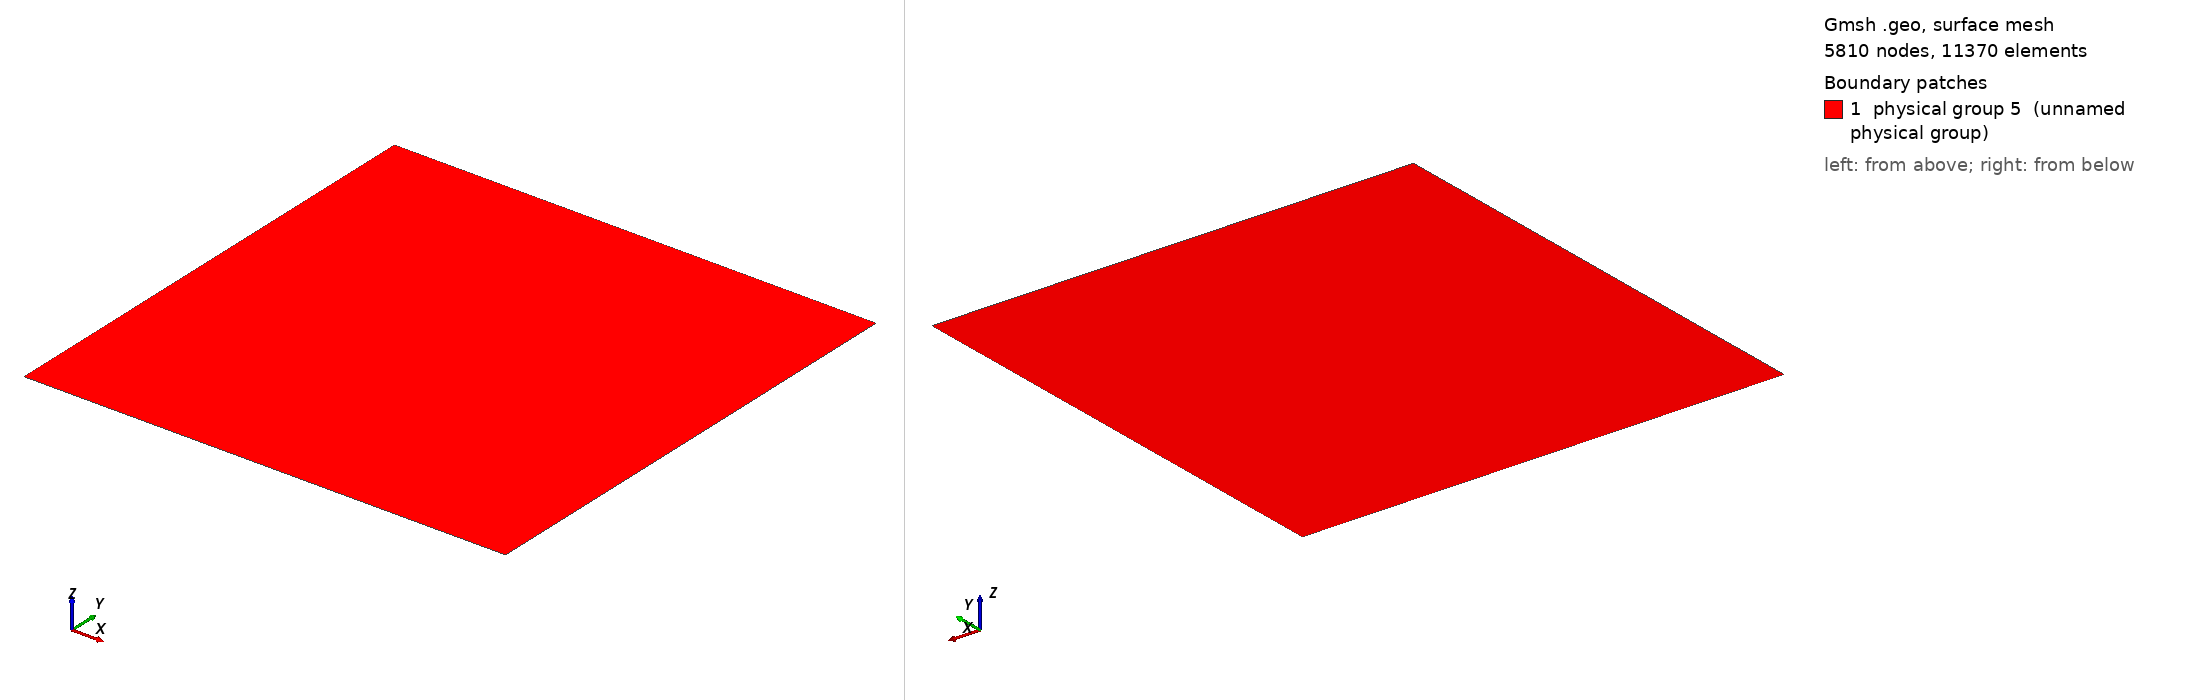

Gmsh geometry script, surface-meshed: 5810 nodes, 11370 surface elements. Boundary patches (legend numbers): 1 physical group 5 (unnamed physical group). Left view from above one corner, right view from below the opposite corner. Legend entries are the model's physical surfaces. The drawing asked Gmsh for element sizes between 1% and 20% of the model's largest extent; the script's own settings can give other sizes.

=== lake2394_d25km_r2500m_mid.geo (drawn) ===
// slabnewt_patch_donuts.geo — core → donut1 → donut2 → coarse

// core → donut1 → donut2 → coarse, compatible with Gmsh 4.4.1

Mesh.Algorithm = 5; // Delaunay

// ---- Mesh sizes ----
lc    = 400.0;   // coarse/global size (outermost)
lcc1  = 160.0;   // inner core size
lcc2  = 80.0;    // donut-1 size (fine ring)
lcc3  = 160.0;   // donut-2 size (blend ring)

// ---- Domain ----
L = 24750.0; //
Point(1) = {0,  0,  0, lc};
Point(2) = {L,  0,  0, lc};
Point(3) = {L,  L,  0, lc};
Point(4) = {0,  L,  0, lc};
Line(1) = {1,2};
Line(2) = {2,3};
Line(3) = {3,4};
Line(4) = {4,1};
Line Loop(10) = {1,2,3,4};
Plane Surface(20) = {10};

// ---- Physical tags ----
Physical Line(1) = {1}; // bottom
Physical Line(2) = {2}; // right
Physical Line(3) = {3}; // top
Physical Line(4) = {4}; // left
Physical Surface(5) = {20}; // single body

// ---- Core + Donut parameters ----
xc = L/2; yc = L/2;
r_core = 1500.0;
annulus1_thickness = 2000.0; // R1..R2 (donut-1)
annulus2_thickness = 2000.0; // R2..R3 (donut-2)

R1 = r_core;
R2 = r_core + annulus1_thickness;
R3 = r_core + annulus1_thickness + annulus2_thickness;

// ===============================
// Core: r <= R1 → lcc1 ; else lc
Field[1] = Ball;
Field[1].XCenter = xc; Field[1].YCenter = yc; Field[1].ZCenter = 0;
Field[1].Radius  = R1;
Field[1].VIn  = lcc1;
Field[1].VOut = lc;

// ===============================
// Donut-1 (R1..R2) → lcc2, else lc
Field[2] = Ball; // outer bound (<= R2 -> lcc2)
Field[2].XCenter = xc; Field[2].YCenter = yc; Field[2].ZCenter = 0;
Field[2].Radius  = R2;
Field[2].VIn  = lcc2;
Field[2].VOut = lc;

Field[3] = Ball; // inner bound (<= R1 -> lc, > R1 -> lcc2)
Field[3].XCenter = xc; Field[3].YCenter = yc; Field[3].ZCenter = 0;
Field[3].Radius  = R1;
Field[3].VIn  = lc;
Field[3].VOut = lcc2;

Field[4] = Max;                // lcc2 in R1..R2, lc elsewhere
Field[4].FieldsList = {2, 3};

// ===============================
// Donut-2 (R2..R3) → lcc3, else lc
Field[6] = Ball; // outer bound (<= R3 -> lcc3)
Field[6].XCenter = xc; Field[6].YCenter = yc; Field[6].ZCenter = 0;
Field[6].Radius  = R3;
Field[6].VIn  = lcc3;
Field[6].VOut = lc;

Field[7] = Ball; // inner bound (<= R2 -> lc, > R2 -> lcc3)
Field[7].XCenter = xc; Field[7].YCenter = yc; Field[7].ZCenter = 0;
Field[7].Radius  = R2;
Field[7].VIn  = lc;
Field[7].VOut = lcc3;

Field[8] = Max;                // lcc3 in R2..R3, lc elsewhere
Field[8].FieldsList = {6, 7};

// ===============================
// Final combo: min(core, donut-1, donut-2)
Field[9] = Min;
Field[9].FieldsList = {1, 4, 8};

Background Field = 9;

// ---- Bounds (4.4.1-safe; avoid Min(a,b,c)) ----
Mesh.CharacteristicLengthMin = lcc2; // pick the smallest explicitly
Mesh.CharacteristicLengthMax = lc;
Mesh.CharacteristicLengthExtendFromBoundary = 0;
